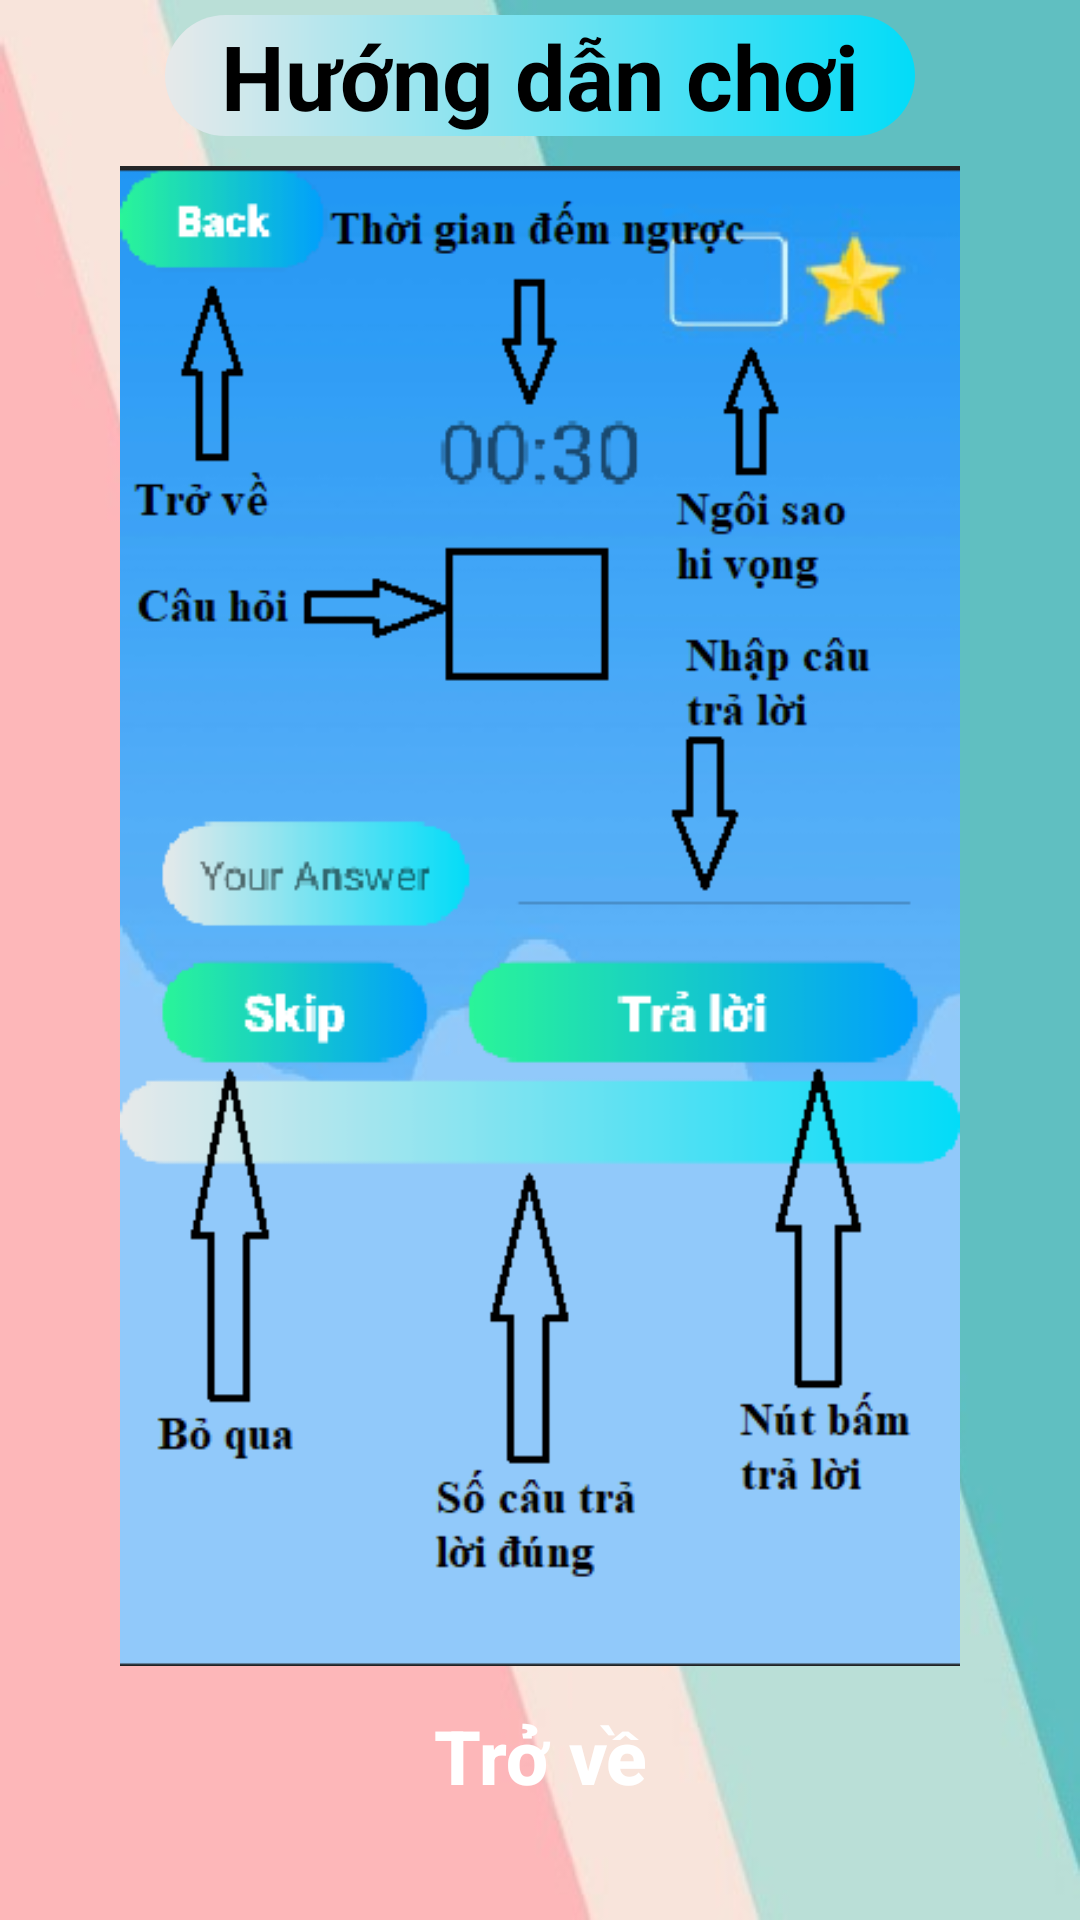

The Android layout XML behind this screen, and the referenced resources:
<!-- AndroidManifest.xml: application theme Theme.LearningEnglish -->
<!-- res/layout/huongdanword.xml -->
<?xml version="1.0" encoding="utf-8"?>
<RelativeLayout xmlns:android="http://schemas.android.com/apk/res/android"
    android:layout_width="match_parent"
    android:layout_height="match_parent"
    android:background="@drawable/background"
    android:orientation="horizontal">
    <TextView
        android:id="@+id/HuongDanChoi"
        android:layout_width="250dp"
        android:layout_height="wrap_content"
        android:textAlignment="center"
        android:text="@string/guideplay"
        android:background="@drawable/custom_title"
        android:layout_marginTop="5dp"
        android:layout_centerHorizontal="true"
        android:textStyle="bold"
        android:textSize="30dp"
        android:textColor="@color/black"
        android:gravity="center">
    </TextView>
    <ImageView
        android:id="@+id/HinhAnh"
        android:layout_width="match_parent"
        android:layout_height="500dp"
        android:layout_marginTop="10dp"
        android:layout_below="@id/HuongDanChoi"
        android:layout_centerHorizontal="true"
        android:src="@drawable/huongdanword">
    </ImageView>
    <Button
        android:id="@+id/Back"
        android:layout_width="150dp"
        android:layout_height="50dp"
        android:layout_below="@+id/HinhAnh"
        android:layout_marginTop="5dp"
        android:text="Trở về"
        android:textColor="@color/white"
        android:layout_centerHorizontal="true"
        android:textSize="25sp"
        android:background="@drawable/custom_button"
        android:textStyle="bold"
        android:textAllCaps="false"
        />
</RelativeLayout>
<!-- resources referenced by this layout -->
<resources>
  <color name="black">#FF000000</color>
  <color name="white">#FFFFFFFF</color>
  <!-- drawable background: png bitmap (drawable, 14946 bytes) -->
  <!-- drawable custom_title (drawable) -->
  <?xml version="1.0" encoding="utf-8"?>
  <shape xmlns:android="http://schemas.android.com/apk/res/android" android:shape="rectangle">
  
      <gradient android:startColor="#E7E9EA" android:endColor="#02DCF8" android:type="linear"/>
  
      <corners android:radius="50dp"/>
  
  </shape>
  <!-- drawable huongdanword: png bitmap (drawable, 42429 bytes) -->
  <string name="guideplay">Hướng dẫn chơi</string>
  <style name="Theme.LearningEnglish" parent="Theme.AppCompat.DayNight.NoActionBar">
          
          <item name="colorPrimary">@color/purple_500</item>
          <item name="colorPrimaryVariant">@color/purple_700</item>
          <item name="colorOnPrimary">@color/white</item>
          
          <item name="colorSecondary">@color/teal_200</item>
          <item name="colorSecondaryVariant">@color/teal_700</item>
          <item name="colorOnSecondary">@color/black</item>
          
          <item name="android:statusBarColor" tools:targetApi="l">?attr/colorPrimaryVariant</item>
          
      </style>
  <color name="purple_500">#FF6200EE</color>
  <color name="purple_700">#FF3700B3</color>
  <color name="teal_200">#FF03DAC5</color>
  <color name="teal_700">#FF018786</color>
</resources>
